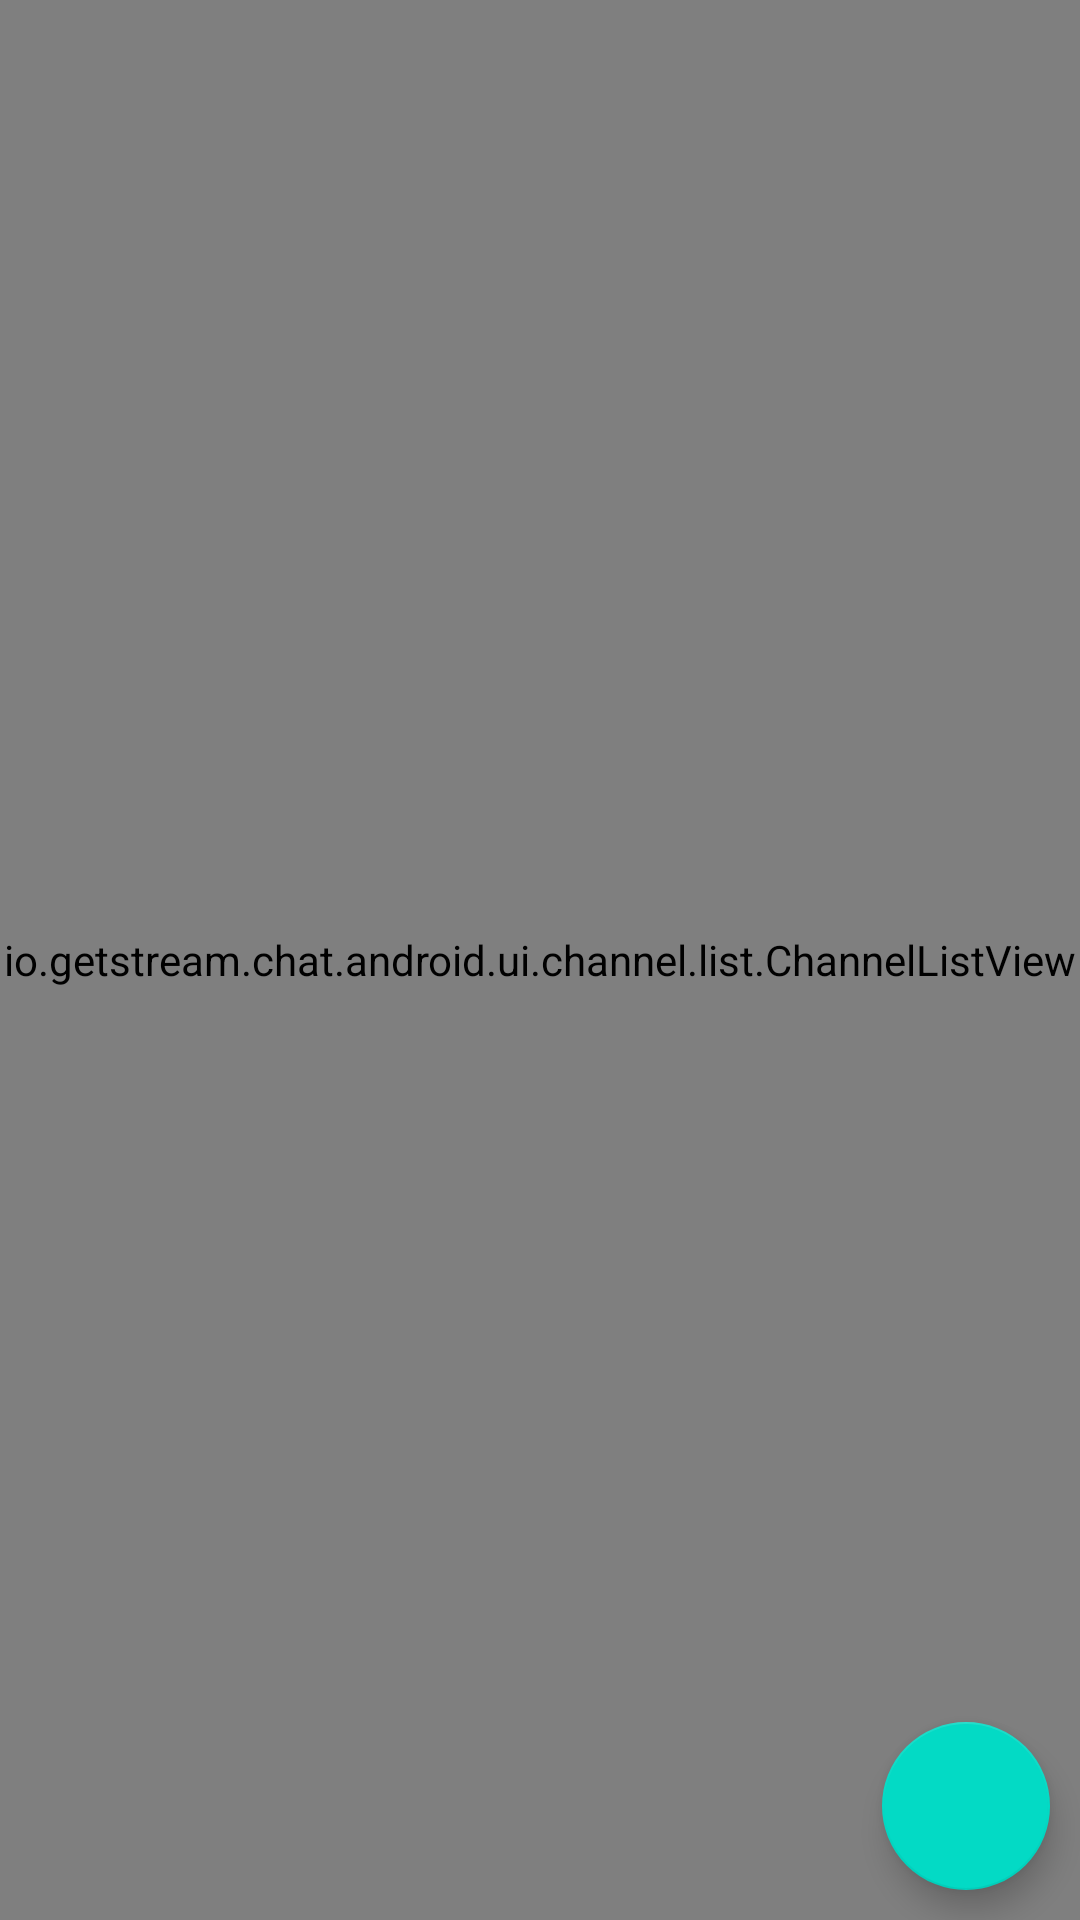

Here is an Android app screen rendered from its layout file. Give the layout XML and the strings, colors and styles it references.
<!-- AndroidManifest.xml: application theme Theme.ChatWithBuddies -->
<!-- res/layout/fragment_home.xml -->
<?xml version="1.0" encoding="utf-8"?>
<layout>
    <androidx.constraintlayout.widget.ConstraintLayout
        xmlns:android="http://schemas.android.com/apk/res/android"
        xmlns:app="http://schemas.android.com/apk/res-auto"
        android:layout_width="match_parent"
        android:layout_height="match_parent">

        <io.getstream.chat.android.ui.channel.list.ChannelListView
            android:id="@+id/channelList"
            android:layout_width="0dp"
            android:layout_height="0dp"
            app:layout_constraintBottom_toBottomOf="parent"
            app:layout_constraintEnd_toEndOf="parent"
            app:layout_constraintStart_toStartOf="parent"
            app:layout_constraintTop_toTopOf="parent" />

        <com.google.android.material.floatingactionbutton.FloatingActionButton
            android:id="@+id/addChannel"
            android:layout_width="wrap_content"
            android:layout_height="wrap_content"
            android:layout_marginBottom="10dp"
            android:layout_marginEnd="10dp"
            android:src="@drawable/add_icon"
            app:layout_constraintBottom_toBottomOf="parent"
            app:layout_constraintEnd_toEndOf="parent"/>
    </androidx.constraintlayout.widget.ConstraintLayout>
</layout>
<!-- resources referenced by this layout -->
<resources>
  <style name="Theme.ChatWithBuddies" parent="Theme.MaterialComponents.DayNight.NoActionBar">
          
          <item name="colorPrimary">@color/purple_500</item>
          <item name="colorPrimaryVariant">@color/purple_700</item>
          <item name="colorOnPrimary">@color/white</item>
          
          <item name="colorSecondary">@color/teal_200</item>
          <item name="colorSecondaryVariant">@color/teal_700</item>
          <item name="colorOnSecondary">@color/black</item>
          
          <item name="android:statusBarColor" tools:targetApi="l">?attr/colorPrimaryVariant</item>
          
      </style>
  <color name="purple_500">#FF6200EE</color>
  <color name="purple_700">#FF3700B3</color>
  <color name="white">#FFFFFFFF</color>
  <color name="teal_200">#FF03DAC5</color>
  <color name="teal_700">#FF018786</color>
  <color name="black">#FF000000</color>
</resources>
